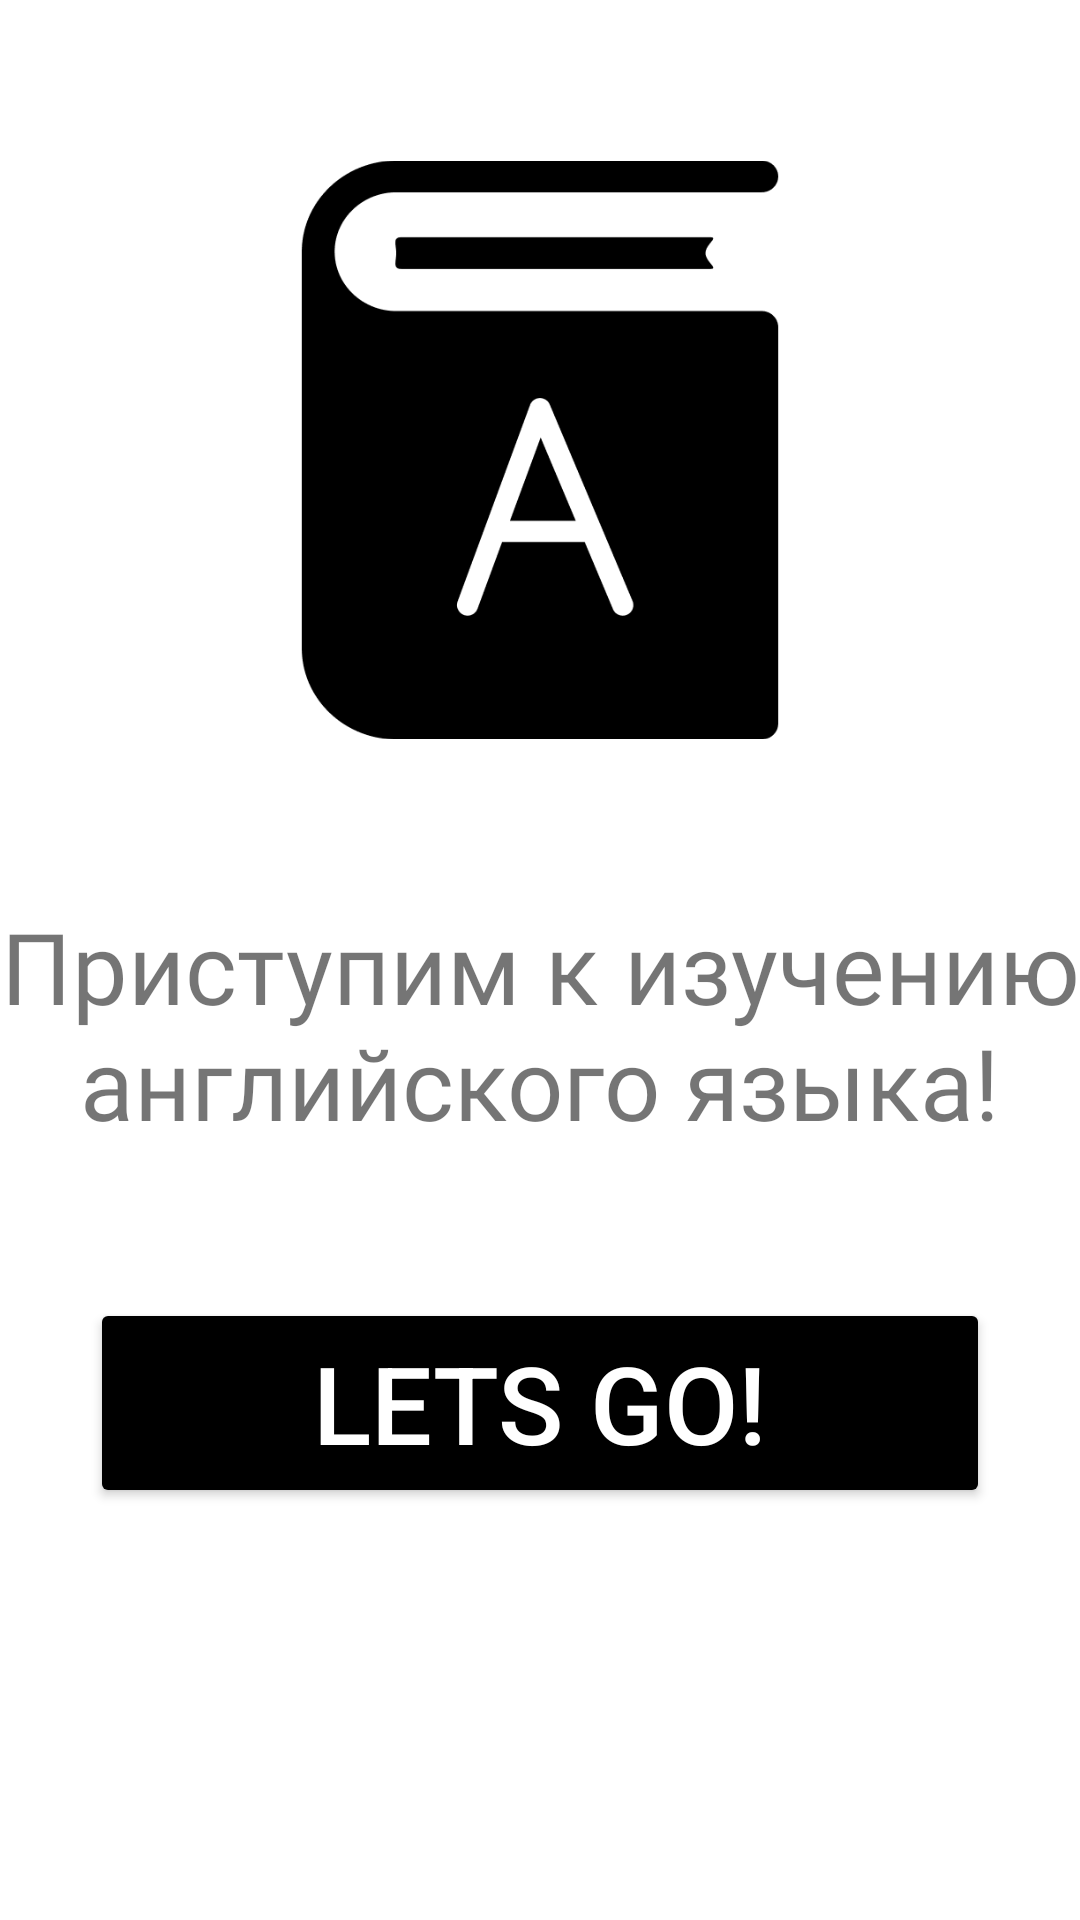

Here is an Android app screen rendered from its layout file. Give the layout XML and the strings, colors and styles it references.
<!-- AndroidManifest.xml: application theme Theme.Ususgram -->
<!-- res/layout/activity_main.xml -->
<?xml version="1.0" encoding="utf-8"?>
<LinearLayout xmlns:android="http://schemas.android.com/apk/res/android"
    xmlns:app="http://schemas.android.com/apk/res-auto"
    xmlns:tools="http://schemas.android.com/tools"
    android:layout_width="match_parent"
    android:layout_height="match_parent"
    tools:context=".MainActivity"
    android:orientation="vertical"
    >
    <ImageView
        android:id="@+id/imageView3"
        android:layout_width="200dp"
        android:layout_height="200dp"
        android:foregroundGravity="center"
        android:layout_gravity="center"
        android:layout_marginTop="50dp"
        app:layout_constraintEnd_toEndOf="parent"
        app:layout_constraintHorizontal_bias="0.497"
        app:layout_constraintStart_toStartOf="parent"
        app:layout_constraintTop_toTopOf="parent"
        app:srcCompat="@drawable/book1" />

    <TextView
        android:id="@+id/textView1"
        android:gravity="center"
        android:layout_width="wrap_content"
        android:layout_height="wrap_content"
        android:fontFamily="@font/lato_black"
        android:text="@string/textview"
        android:textSize="33sp"
        android:layout_marginTop="50dp"
        app:layout_constraintBottom_toBottomOf="parent"
        app:layout_constraintEnd_toEndOf="parent"
        app:layout_constraintHorizontal_bias="0.355"
        app:layout_constraintStart_toStartOf="parent"
        app:layout_constraintTop_toTopOf="parent"
        app:layout_constraintVertical_bias="0.166" />

    <Button
        android:id="@+id/button1"
        android:layout_width="300dp"
        android:layout_height="70dp"
        android:layout_gravity="center"
        android:layout_marginTop="50dp"
        android:backgroundTint="#000000"
        android:onClick="onClick"
        android:shadowColor="#000000"
        android:text="@string/button"
        android:textColor="#FFFFFF"
        android:textColorHighlight="#FF0000"
        android:textColorHint="#FF0000"
        android:textColorLink="#000000"
        android:textSize="36sp"
        app:layout_constraintEnd_toEndOf="parent"
        app:layout_constraintHorizontal_bias="0.497"
        app:layout_constraintStart_toStartOf="parent"
        app:layout_constraintTop_toTopOf="parent"
        app:rippleColor="#11FF00"

        />



</LinearLayout>
<!-- resources referenced by this layout -->
<resources>
  <!-- drawable book1: png bitmap (drawable-v24, 9943 bytes) -->
  <string name="button">Lets go!</string>
  <string name="textview">Приступим к изучению английского языка!</string>
  <style name="Theme.Ususgram" parent="Theme.MaterialComponents.DayNight.NoActionBar">
          
          <item name="colorPrimary">@color/purple_500</item>
          <item name="colorPrimaryVariant">@color/purple_700</item>
          <item name="colorOnPrimary">@color/white</item>
          
          <item name="colorSecondary">@color/teal_200</item>
          <item name="colorSecondaryVariant">@color/teal_700</item>
          <item name="colorOnSecondary">@color/black</item>
          
          <item name="android:statusBarColor" tools:targetApi="l">?attr/colorPrimaryVariant</item>
          
      </style>
  <!-- not gathered from this repository: default colours our renderer supplied (Android Studio template values) -->
  <color name="purple_500">#FF6200EE</color>
  <color name="purple_700">#FF3700B3</color>
  <color name="teal_200">#FF03DAC5</color>
  <color name="teal_700">#FF018786</color>
  <color name="black">#FF000000</color>
  <color name="white">#FFFFFFFF</color>
</resources>
